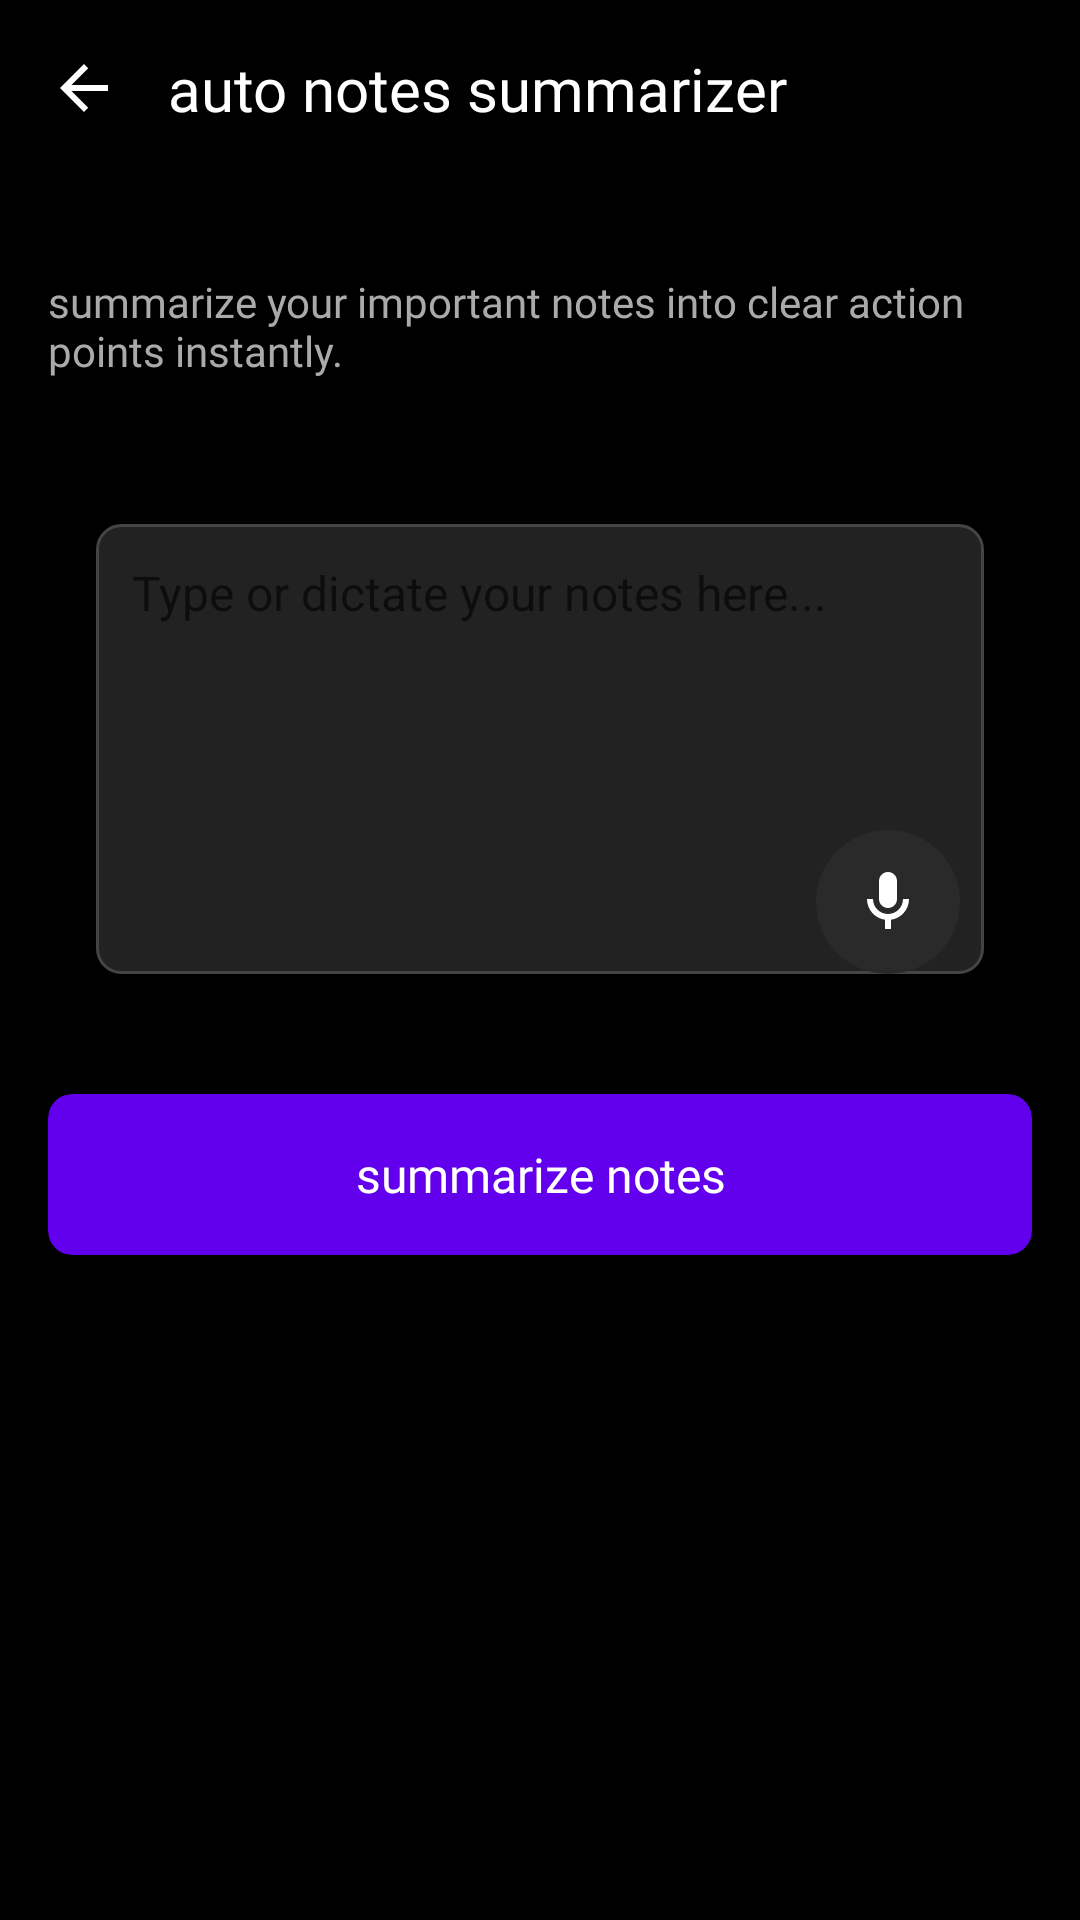

Android layout source for this screen:
<!-- AndroidManifest.xml: activity theme Theme.Juno.NoActionBar -->
<!-- res/layout/activity_notes_summarizer.xml -->
<?xml version="1.0" encoding="utf-8"?>
<RelativeLayout xmlns:android="http://schemas.android.com/apk/res/android"
    xmlns:app="http://schemas.android.com/apk/res-auto"
    xmlns:tools="http://schemas.android.com/tools"
    android:layout_width="match_parent"
    android:layout_height="match_parent"
    android:background="#000000"
    tools:context=".NotesSummarizerActivity">

    
    <RelativeLayout
        android:id="@+id/top_bar"
        android:layout_width="match_parent"
        android:layout_height="wrap_content"
        android:padding="16dp">

        <ImageButton
            android:id="@+id/back_button"
            android:layout_width="24dp"
            android:layout_height="24dp"
            android:layout_alignParentStart="true"
            android:layout_centerVertical="true"
            android:background="?attr/selectableItemBackgroundBorderless"
            android:contentDescription="Back"
            android:src="@drawable/ic_back"
            android:tint="#FFFFFF" />

        <TextView
            android:layout_width="wrap_content"
            android:layout_height="wrap_content"
            android:layout_centerVertical="true"
            android:layout_marginStart="16dp"
            android:layout_toEndOf="@id/back_button"
            android:fontFamily="@font/dots_all_for_now_jl_family"
            android:text="auto notes summarizer"
            android:textColor="#FFFFFF"
            android:textSize="20sp" />
    </RelativeLayout>

    <ScrollView
        android:layout_width="match_parent"
        android:layout_height="match_parent"
        android:layout_below="@id/top_bar"
        android:padding="16dp">

        <LinearLayout
            android:layout_width="match_parent"
            android:layout_height="wrap_content"
            android:orientation="vertical">

            
            <TextView
                android:layout_width="match_parent"
                android:layout_height="wrap_content"
                android:layout_marginTop="16dp"
                android:fontFamily="@font/dots_all_for_now_jl_family"
                android:text="summarize your important notes into clear action points instantly."
                android:textColor="#AAAAAA"
                android:textSize="14sp" />

            
            <LinearLayout
                android:layout_width="match_parent"
                android:layout_height="wrap_content"
                android:orientation="vertical"
                android:padding="16dp">

                <TextView
                    android:layout_width="wrap_content"
                    android:layout_height="wrap_content"
                    android:text="Enter your notes"
                    android:textSize="18sp"
                    android:textColor="@color/black"
                    android:layout_marginBottom="8dp"/>

                <RelativeLayout
                    android:layout_width="match_parent"
                    android:layout_height="wrap_content">

                    <EditText
                        android:id="@+id/notes_input"
                        android:layout_width="match_parent"
                        android:layout_height="150dp"
                        android:background="@drawable/rounded_edittext_background"
                        android:gravity="top"
                        android:hint="Type or dictate your notes here..."
                        android:padding="12dp"
                        android:inputType="textMultiLine"
                        android:textSize="16sp" />

                    <ImageButton
                        android:id="@+id/voice_input_button"
                        android:layout_width="48dp"
                        android:layout_height="48dp"
                        android:layout_alignParentEnd="true"
                        android:layout_alignParentBottom="true"
                        android:layout_margin="8dp"
                        android:background="@drawable/circle_background"
                        android:contentDescription="Voice input"
                        android:src="@drawable/ic_mic"
                        android:tint="@color/white" />
                </RelativeLayout>
            </LinearLayout>

            
            <androidx.cardview.widget.CardView
                android:id="@+id/summarize_button"
                android:layout_width="match_parent"
                android:layout_height="wrap_content"
                android:layout_marginTop="24dp"
                app:cardBackgroundColor="#6200EE"
                app:cardCornerRadius="8dp"
                app:cardElevation="0dp">

                <TextView
                    android:layout_width="match_parent"
                    android:layout_height="wrap_content"
                    android:fontFamily="@font/dots_all_for_now_jl_family"
                    android:gravity="center"
                    android:padding="16dp"
                    android:text="summarize notes"
                    android:textColor="#FFFFFF"
                    android:textSize="16sp" />
            </androidx.cardview.widget.CardView>

            
            <TextView
                android:layout_width="match_parent"
                android:layout_height="wrap_content"
                android:layout_marginTop="32dp"
                android:fontFamily="@font/dots_all_for_now_jl_family"
                android:text="summary"
                android:textColor="#FFFFFF"
                android:textSize="18sp"
                android:visibility="gone"
                android:id="@+id/summary_title" />

            <androidx.cardview.widget.CardView
                android:id="@+id/summary_card"
                android:layout_width="match_parent"
                android:layout_height="wrap_content"
                android:layout_marginTop="12dp"
                android:visibility="gone"
                app:cardBackgroundColor="#1A1A1A"
                app:cardCornerRadius="8dp"
                app:cardElevation="0dp">

                <LinearLayout
                    android:layout_width="match_parent"
                    android:layout_height="wrap_content"
                    android:orientation="vertical"
                    android:padding="16dp">

                    <TextView
                        android:id="@+id/summary_text"
                        android:layout_width="match_parent"
                        android:layout_height="wrap_content"
                        android:fontFamily="@font/dots_all_for_now_jl_family"
                        android:lineSpacingExtra="6dp"
                        android:textColor="#FFFFFF"
                        android:textSize="14sp" />
                </LinearLayout>
            </androidx.cardview.widget.CardView>

            
            <ProgressBar
                android:id="@+id/loading_indicator"
                android:layout_width="wrap_content"
                android:layout_height="wrap_content"
                android:layout_gravity="center"
                android:layout_marginTop="24dp"
                android:visibility="gone" />

        </LinearLayout>
    </ScrollView>
</RelativeLayout>
<!-- resources referenced by this layout -->
<resources>
  <color name="black">#FF000000</color>
  <color name="white">#FFFFFFFF</color>
  <!-- drawable circle_background (drawable) -->
  <?xml version="1.0" encoding="utf-8"?>
  <shape xmlns:android="http://schemas.android.com/apk/res/android"
      android:shape="oval">
      <solid android:color="#2A2A2A" />
  </shape>
  <!-- drawable ic_back (drawable) -->
  <vector xmlns:android="http://schemas.android.com/apk/res/android"
      android:width="24dp"
      android:height="24dp"
      android:viewportWidth="24"
      android:viewportHeight="24"
      android:tint="?attr/colorControlNormal">
    <path
        android:fillColor="@android:color/black"
        android:pathData="M20,11H7.83l5.59,-5.59L12,4l-8,8 8,8 1.41,-1.41L7.83,13H20v-2z"/>
  </vector>
  <!-- drawable ic_mic (drawable) -->
  <?xml version="1.0" encoding="utf-8"?>
  <vector xmlns:android="http://schemas.android.com/apk/res/android"
      android:width="24dp"
      android:height="24dp"
      android:viewportWidth="24"
      android:viewportHeight="24"
      android:tint="#FFFFFF">
      <path
          android:fillColor="#FFFFFF"
          android:pathData="M12,14c1.66,0 3,-1.34 3,-3V5c0,-1.66 -1.34,-3 -3,-3S9,3.34 9,5v6C9,12.66 10.34,14 12,14z"/>
      <path
          android:fillColor="#FFFFFF"
          android:pathData="M17,11c0,2.76 -2.24,5 -5,5s-5,-2.24 -5,-5H5c0,3.53 2.61,6.43 6,6.92V21h2v-3.08c3.39,-0.49 6,-3.39 6,-6.92H17z"/>
  </vector>
  <!-- drawable rounded_edittext_background (drawable) -->
  <?xml version="1.0" encoding="utf-8"?>
  <shape xmlns:android="http://schemas.android.com/apk/res/android"
      android:shape="rectangle">
      <solid android:color="#222222" />
      <corners android:radius="8dp" />
      <stroke android:width="1dp" android:color="#444444" />
  </shape>
  <style name="Theme.Juno.NoActionBar">
          <item name="windowActionBar">false</item>
          <item name="windowNoTitle">true</item>
          <item name="android:windowFullscreen">true</item>
          <item name="android:windowContentOverlay">@null</item>
      </style>
</resources>
